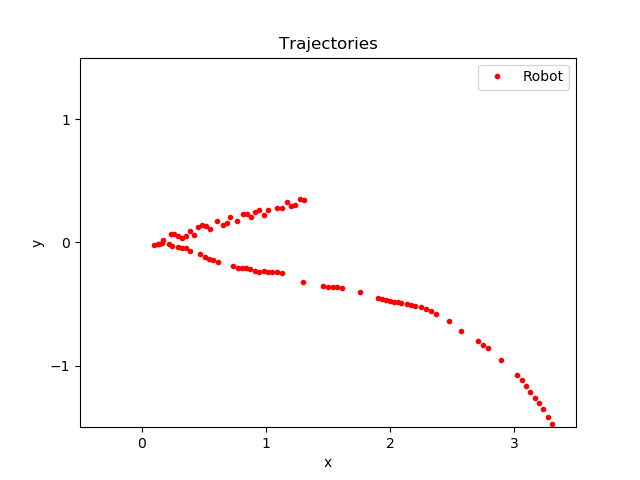

The data file committed next to this chart (first rows):
time, pos_robotX, pos_robotY
317.1, 3.589, -1.833
317.2, 3.309, -1.872
317.2, 3.49, -1.84
317.2, 3.521, -1.826
317.2, 3.6, -1.81
317.3, 3.651, -1.793
317.3, 3.682, -1.778
317.4, 3.605, -1.8
317.4, 3.535, -1.811
317.4, 3.45, -1.824
317.5, 3.554, -1.809
317.5, 3.469, -1.821
317.5, 3.418, -1.831
317.5, 3.472, -1.819
317.5, 3.515, -1.815
317.6, 3.548, -1.816
317.7, 3.588, -1.822
317.9, 3.552, -1.857
317.9, 3.589, -1.855
318.4, 3.624, -1.865
318.8, 3.593, -1.884
319, 3.624, -1.914
319.2, 3.663, -1.932
319.4, 3.624, -1.913
319.5, 3.593, -1.903
320.4, 3.562, -1.912
320.9, 3.513, -1.925
321.1, 3.562, -1.887
321.2, 3.597, -1.886
321.4, 3.567, -1.857
321.6, 3.519, -1.881
322.3, 3.549, -1.837
323.7, 3.592, -1.889
323.9, 3.623, -1.913
325.1, 3.677, -1.913
325.4, 3.646, -1.907
325.5, 3.615, -1.901
326, 3.647, -1.877
326.3, 3.679, -1.934
326.5, 3.648, -1.915
326.8, 3.565, -1.86
326.8, 3.532, -1.822
326.9, 3.5, -1.787
327, 3.468, -1.741
327, 3.43, -1.671
327.2, 3.346, -1.535
327.2, 3.308, -1.477
327.3, 3.272, -1.413
327.3, 3.232, -1.351
327.3, 3.198, -1.307
327.4, 3.166, -1.26
327.4, 3.133, -1.212
327.5, 3.097, -1.165
327.5, 3.061, -1.119
327.5, 3.024, -1.076
327.7, 2.899, -0.9544
327.8, 2.787, -0.8594
327.8, 2.749, -0.8311
327.8, 2.709, -0.8028
328, 2.576, -0.7181
... 81 more rows
